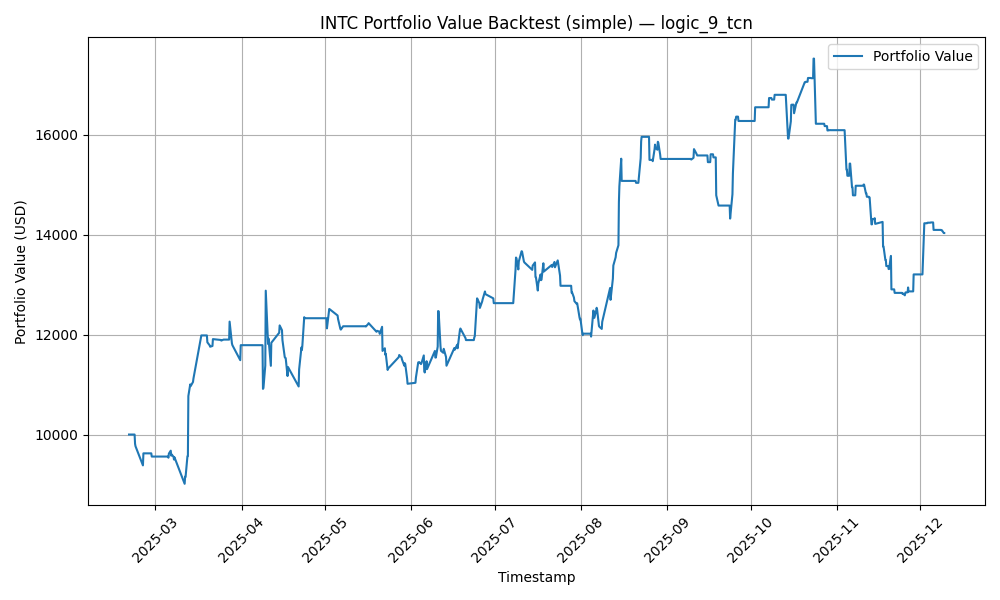

Values plotted in this chart, from the file beside it:
timestamp, portfolio_value
2025-02-19 12:00:00+00:00, 10000
2025-02-19 16:00:00+00:00, 10000
2025-02-19 20:00:00+00:00, 10000
2025-02-20 12:00:00+00:00, 10000
2025-02-20 16:00:00+00:00, 10000
2025-02-20 20:00:00+00:00, 10000
2025-02-21 12:00:00+00:00, 10000
2025-02-21 16:00:00+00:00, 9814
2025-02-21 20:00:00+00:00, 9765
2025-02-24 12:00:00+00:00, 9383
2025-02-24 16:00:00+00:00, 9624
2025-02-24 20:00:00+00:00, 9624
2025-02-25 12:00:00+00:00, 9624
2025-02-25 16:00:00+00:00, 9624
2025-02-25 20:00:00+00:00, 9624
2025-02-26 12:00:00+00:00, 9624
2025-02-26 16:00:00+00:00, 9624
2025-02-26 20:00:00+00:00, 9624
2025-02-27 12:00:00+00:00, 9624
2025-02-27 16:00:00+00:00, 9559
2025-02-27 20:00:00+00:00, 9559
2025-02-28 12:00:00+00:00, 9559
2025-02-28 16:00:00+00:00, 9559
2025-02-28 20:00:00+00:00, 9559
2025-03-03 12:00:00+00:00, 9559
2025-03-03 16:00:00+00:00, 9559
2025-03-03 20:00:00+00:00, 9559
2025-03-04 12:00:00+00:00, 9559
2025-03-04 16:00:00+00:00, 9559
2025-03-04 20:00:00+00:00, 9559
2025-03-05 12:00:00+00:00, 9559
2025-03-05 16:00:00+00:00, 9536
2025-03-05 20:00:00+00:00, 9619
2025-03-06 12:00:00+00:00, 9677
2025-03-06 16:00:00+00:00, 9578
2025-03-06 20:00:00+00:00, 9601
2025-03-07 12:00:00+00:00, 9555
2025-03-07 16:00:00+00:00, 9499
2025-03-07 20:00:00+00:00, 9546
2025-03-11 12:00:00+00:00, 9014
2025-03-11 16:00:00+00:00, 9157
2025-03-11 20:00:00+00:00, 9153
2025-03-12 12:00:00+00:00, 9564
2025-03-12 16:00:00+00:00, 9569
2025-03-12 20:00:00+00:00, 10770
2025-03-13 12:00:00+00:00, 11003
2025-03-13 16:00:00+00:00, 10968
2025-03-14 12:00:00+00:00, 11052
2025-03-14 16:00:00+00:00, 11121
2025-03-17 12:00:00+00:00, 11983
2025-03-17 16:00:00+00:00, 11983
2025-03-18 12:00:00+00:00, 11983
2025-03-18 16:00:00+00:00, 11983
2025-03-19 12:00:00+00:00, 11983
2025-03-19 16:00:00+00:00, 11845
2025-03-20 12:00:00+00:00, 11784
2025-03-20 16:00:00+00:00, 11757
2025-03-21 12:00:00+00:00, 11771
2025-03-21 16:00:00+00:00, 11909
2025-03-24 12:00:00+00:00, 11892
... 440 more rows
